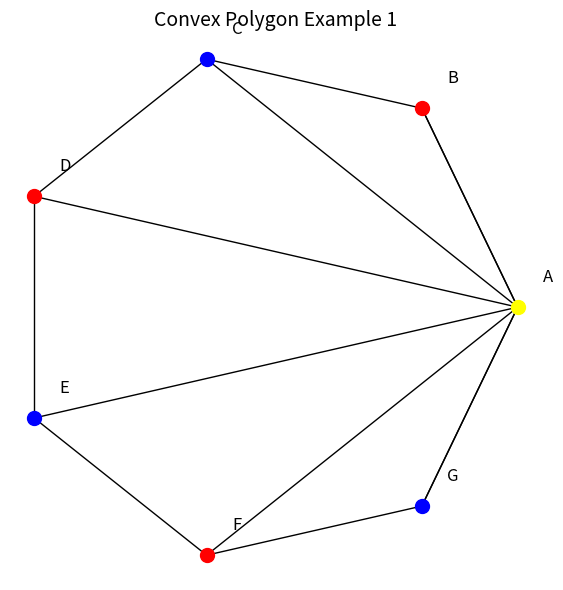
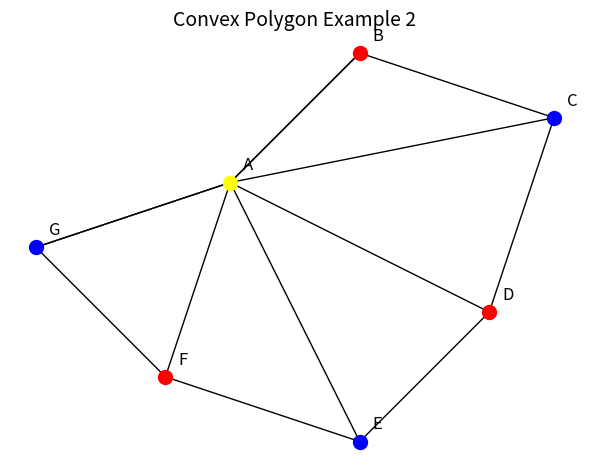

These charts were generated, in order, by the following Python code:
import matplotlib.pyplot as plt
import time

def define_convex_polygons():
    polygon1 = {
        'A': (1.0, 0.0),
        'B': (0.6235, 0.7818),
        'C': (-0.2225, 0.9749),
        'D': (-0.9003, 0.4357),
        'E': (-0.9003, -0.4357),
        'F': (-0.2225, -0.9749),
        'G': (0.6235, -0.7818)
    }

    polygon2 = {
        'A': (2.0, 1.0),
        'B': (3.0, 2.0),
        'C': (4.5, 1.5),
        'D': (4.0, 0.0),
        'E': (3.0, -1.0),
        'F': (1.5, -0.5),
        'G': (0.5, 0.5)
    }

    return [polygon1, polygon2]

def triangulate_polygon(vertices):
    vertex_labels = list(vertices.keys())
    polygon_edges = []

    for i in range(len(vertex_labels)):
        edge = (vertex_labels[i], vertex_labels[(i + 1) % len(vertex_labels)])
        polygon_edges.append(edge)

    anchor = vertex_labels[0]
    for label in vertex_labels[1:]:
        polygon_edges.append((anchor, label))

    return polygon_edges

def assign_vertex_colors(vertices):
    vertex_labels = list(vertices.keys())
    color_scheme = {}
    alternate_colors = ['blue', 'red']

    for idx, label in enumerate(vertex_labels):
        if label == 'A':
            color_scheme[label] = 'yellow'
        else:
            color_scheme[label] = alternate_colors[idx % 2]

    return color_scheme

def visualize_polygon(vertices, edges, coloring, example_idx):
    fig, ax = plt.subplots(figsize=(6, 6))

    for edge in edges:
        start, end = edge
        x_values = [vertices[start][0], vertices[end][0]]
        y_values = [vertices[start][1], vertices[end][1]]
        ax.plot(x_values, y_values, color='black', linewidth=1)

    for label, (x, y) in vertices.items():
        ax.scatter(x, y, color=coloring[label], s=100, zorder=5)
        ax.text(x + 0.1, y + 0.1, label, fontsize=12, color='black')

    ax.set_title(f'Convex Polygon Example {example_idx}', fontsize=14)
    ax.set_aspect('equal')
    ax.axis('off')

    plt.tight_layout()
    plt.show()

def main():
    polygons = define_convex_polygons()

    for i, polygon in enumerate(polygons, start=1):
        edges = triangulate_polygon(polygon)
        colors = assign_vertex_colors(polygon)

        print(f"\n--- Convex Polygon Example {i} ---")
        print("Vertices:")
        for vertex, coord in polygon.items():
            print(f"  {vertex}: {coord}")
        print("Edges:")
        for edge in edges:
            print(f"  {edge}")
        print("Vertex Colors:")
        for vertex, color in colors.items():
            print(f"  {vertex}: {color}")

        visualize_polygon(polygon, edges, colors, i)
        time.sleep(2)

if __name__ == "__main__":
    main()
